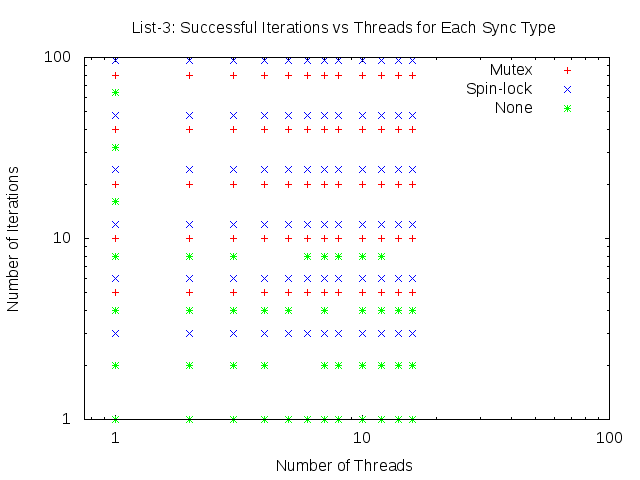

The data file committed next to this chart (first rows):
list-id-none, 1, 1, 4, 3, 81640, 27213, 0
list-id-none, 1, 2, 4, 6, 78228, 13038, 0
list-id-none, 1, 4, 4, 12, 81902, 6825, 0
list-id-none, 1, 8, 4, 24, 56879, 2369, 0
list-id-none, 1, 16, 4, 48, 88046, 1834, 0
list-id-none, 1, 32, 4, 96, 81561, 849, 0
list-id-none, 1, 64, 4, 192, 135540, 705, 0
list-id-none, 2, 1, 4, 6, 74160, 12360, 0
list-id-none, 2, 2, 4, 12, 90782, 7565, 0
list-id-none, 2, 4, 4, 24, 77819, 3242, 0
list-id-none, 2, 8, 4, 48, 101247, 2109, 0
list-id-none, 3, 1, 4, 9, 79743, 8860, 0
list-id-none, 3, 2, 4, 18, 90761, 5042, 0
list-id-none, 3, 4, 4, 36, 80371, 2232, 0
list-id-none, 3, 8, 4, 72, 100334, 1393, 0
list-id-none, 4, 1, 4, 12, 90729, 7560, 0
list-id-none, 4, 2, 4, 24, 142068, 5919, 0
list-id-none, 4, 4, 4, 48, 100869, 2101, 0
list-id-none, 5, 1, 4, 15, 139472, 9298, 0
list-id-none, 5, 4, 4, 60, 123242, 2054, 0
list-id-none, 6, 1, 4, 18, 150124, 8340, 0
list-id-none, 6, 8, 4, 144, 175058, 1215, 0
list-id-none, 7, 1, 4, 21, 187048, 8907, 0
list-id-none, 7, 2, 4, 42, 157888, 3759, 0
list-id-none, 7, 4, 4, 84, 185118, 2203, 0
list-id-none, 7, 8, 4, 168, 170524, 1015, 0
list-id-none, 8, 1, 4, 24, 217676, 9069, 0
list-id-none, 8, 2, 4, 48, 192289, 4006, 0
list-id-none, 8, 8, 4, 192, 223552, 1164, 0
list-id-none, 10, 1, 4, 30, 238104, 7936, 0
list-id-none, 10, 2, 4, 60, 213219, 3553, 0
list-id-none, 10, 4, 4, 120, 237873, 1982, 0
list-id-none, 10, 8, 4, 240, 196563, 819, 0
list-id-none, 12, 1, 4, 36, 243074, 6752, 0
list-id-none, 12, 2, 4, 72, 230449, 3200, 0
list-id-none, 12, 4, 4, 144, 248183, 1723, 0
list-id-none, 12, 8, 4, 288, 258156, 896, 0
list-id-none, 14, 1, 4, 42, 285093, 6787, 0
list-id-none, 14, 2, 4, 84, 303417, 3612, 0
list-id-none, 14, 4, 4, 168, 300367, 1787, 0
list-id-none, 16, 1, 4, 48, 366485, 7635, 0
list-id-none, 16, 2, 4, 96, 330589, 3443, 0
list-id-none, 16, 4, 4, 192, 378194, 1969, 0
list-id-s, 1, 1, 4, 3, 78484, 26161, 196
list-id-s, 1, 3, 4, 9, 53859, 5984, 90
list-id-s, 1, 6, 4, 18, 84838, 4713, 76
list-id-s, 1, 12, 4, 36, 88701, 2463, 65
list-id-s, 1, 24, 4, 72, 83921, 1165, 57
list-id-s, 1, 48, 4, 144, 133497, 927, 54
list-id-s, 1, 96, 4, 288, 188319, 653, 53
list-id-s, 2, 1, 4, 6, 90717, 15119, 250
list-id-s, 2, 3, 4, 18, 83222, 4623, 126
list-id-s, 2, 6, 4, 36, 91949, 2554, 77
list-id-s, 2, 12, 4, 72, 95106, 1320, 144
list-id-s, 2, 24, 4, 144, 92464, 642, 100
list-id-s, 2, 48, 4, 288, 166597, 578, 148
list-id-s, 2, 96, 4, 576, 271465, 471, 166
list-id-s, 3, 1, 4, 9, 106134, 11792, 220
list-id-s, 3, 3, 4, 27, 87934, 3256, 106
list-id-s, 3, 6, 4, 54, 111439, 2063, 132
list-id-s, 3, 12, 4, 108, 120260, 1113, 116
... 138 more rows
